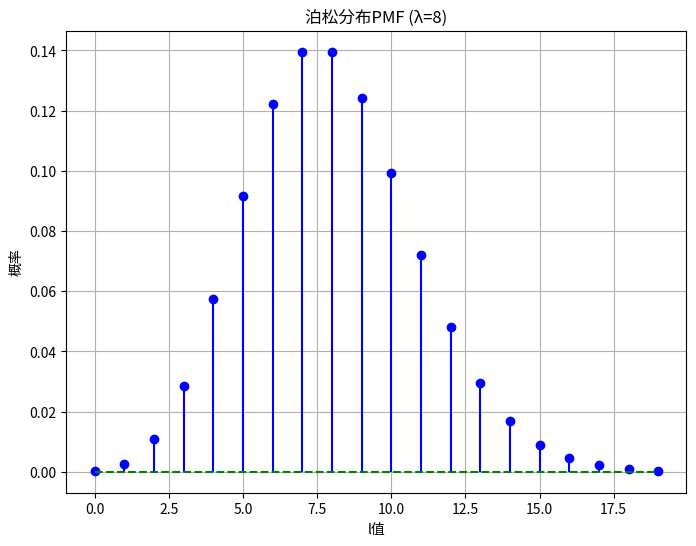

The script that saved this image: (Note: this script raises an exception after producing the figure.)
import numpy as np
import matplotlib.pyplot as plt
from scipy.special import factorial

def plot_poisson_pmf(lambda_param=8, max_l=20):
    """绘制泊松分布的概率质量函数
    
    参数:
        lambda_param (float): 泊松分布参数λ
        max_l (int): 最大的l值
    """
    # TODO: 实现泊松分布概率质量函数的计算和绘制
    # 提示：
    # 1. 使用np.arange生成l值序列
    l_values = np.arange(0, max_l)
    # 2. 使用给定公式计算PMF
    pmf = (lambda_param**l_values * np.exp(-lambda_param)) / factorial(l_values)
    # 3. 使用plt绘制图形并设置标签
    plt.figure(figsize=(8, 6))
    plt.stem(l_values, pmf, linefmt='b-', markerfmt='bo', basefmt='g--')
    plt.title(f'泊松分布PMF (λ={lambda_param})')
    plt.xlabel('l值')
    plt.ylabel('概率')
    plt.grid(True)
    
    # 保存图片
    plt.savefig('results/poisson_pmf.png', dpi=300)
    plt.show()
    
    return pmf  # 返回计算的PMF值

    

def simulate_coin_flips(n_experiments=10000, n_flips=100, p_head=0.08):
    """模拟多组抛硬币实验
    
    参数:
        n_experiments (int): 实验组数N
        n_flips (int): 每组抛硬币次数
        p_head (float): 正面朝上的概率
        
    返回:
        ndarray: 每组实验中正面朝上的次数
    """
    # TODO: 实现多组抛硬币实验
    # 提示：
    # 1. 使用np.random.choice模拟硬币抛掷
    flips = np.random.choice([0, 1], size=(n_experiments, n_flips), p=[1-p_head, p_head])
    # 2. 统计每组实验中正面的次数
    heads_count = np.sum(flips, axis=1)
    
    return heads_count

def compare_simulation_theory(n_experiments=10000, lambda_param=8):
    """比较实验结果与理论分布
    
    参数:
        n_experiments (int): 实验组数
        lambda_param (float): 泊松分布参数λ
    """
    # TODO: 实现实验结果与理论分布的对比
    # 提示：
    # 1. 调用simulate_coin_flips获取实验结果
    heads_count = simulate_coin_flips(n_experiments, 100, 0.08)
    # 2. 计算理论分布
    max_l = 20
    l_values = np.arange(0, max_l + 1)
    pmf = (lambda_param**l_values * np.exp(-lambda_param)) / factorial(l_values)
    theoretical_counts = pmf * n_experiments
    # 3. 绘制直方图和理论曲线
    plt.figure(figsize=(10, 6))
    plt.hist(heads_count, bins=np.arange(-0.5, max_l + 0.5), alpha=0.7, label='实验结果', density=False)
    plt.plot(l_values, theoretical_counts, 'ro-', label='理论分布')
    plt.title(f'实验结果与理论分布对比 (λ={lambda_param})')
    plt.xlabel('正面次数')
    plt.ylabel('频数')
    plt.legend()
    plt.grid(True)
    
    plt.savefig('results/simulation_theory_comparison.png', dpi=300)
    plt.show()
    
    # 4. 计算并打印统计信息
    print("实验结果统计信息:")
    print(f"  实验组数: {n_experiments}")
    print(f"  平均正面次数: {np.mean(heads_count):.2f}")
    print(f"  标准差: {np.std(heads_count):.2f}")


if __name__ == "__main__":
    # 设置随机种子
    np.random.seed(42)
    
    # 1. 绘制理论分布
    plot_poisson_pmf()
    
    # 2&3. 进行实验模拟并比较结果
    compare_simulation_theory()
    
    plt.show()
